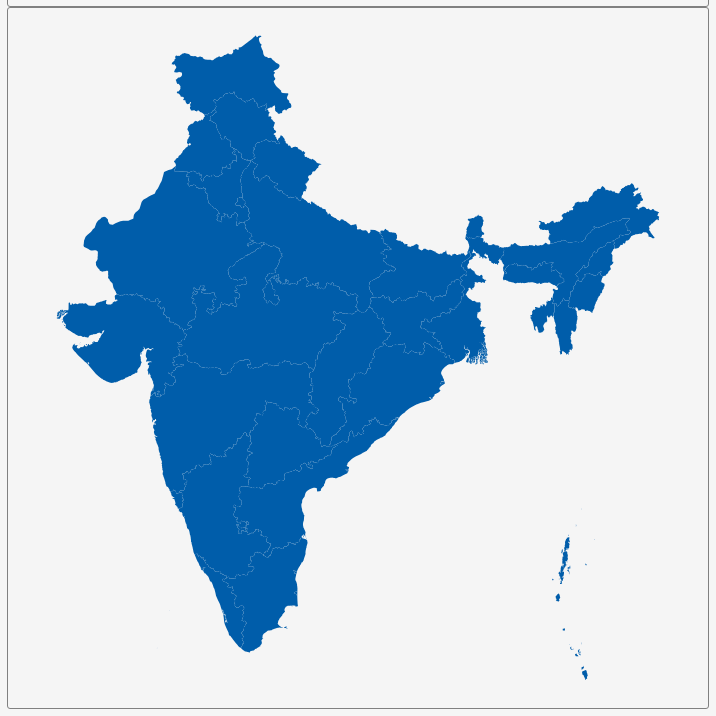
D3 v3 page, settled after 360 driven frames (6 s of simulated time); the page loaded 1 data file(s).


        var dim = 700;
        const center = {
            "lng": 82.794,
            "lat": 21.8326
        };
        var scale = 1313;

        var title = document.getElementById('title');
        title.style.width = dim;
        title.style.marginLeft = "calc(50% - " + (dim / 2) + "px)";
        var map = document.getElementById('map')
        map.style.width = dim;
        map.style.marginLeft = "calc(50% - " + (dim / 2) + "px)";

        var tooltip = d3
            .select("#map")
            .append("div")
            .attr("class", "tooltip")
            .attr("opacity", 0);
        var width = dim,
            height = dim;

        var svg = d3.select("#map")
            .append("svg")
            .attr("width", width)
            .attr("height", height);

        scale = scale * .9// to give 5% padding on each side
        var projection = d3.geo.mercator()
            .center([center.lng, center.lat])
            .scale(scale)
            .translate([width / 2, height / 2]);
        var geoPath = d3.geo.path()
            .projection(projection);

        var g = svg.append("g");
        d3.json("geosource.json", function (json) {
            g.selectAll("path")
                .data(json.features)
                .enter()
                .append("path")
                .attr("d", geoPath)
                .attr("class", "polygon")
                .on("mouseover", mouseover)
                .on("mouseout", mouseout)
                .on("mousemove", mousemove);

            svg.call(d3.behavior.zoom().on("zoom", () => {
                g.attr("transform", "translate(" + d3.event.translate.join(",") + ")scale(" + d3.event.scale + ")");
            }));
        });
        function mouseover(d) {
            d3.select(this).attr("class", "hover");
            tooltip.style("opacity", 0.9);
            tooltip.html((d.properties.NAME_1 && "<b>" + d.properties.NAME_1 + "</b><br>" || '') +
                (d.properties.ENGTYPE_1 && d.properties.ENGTYPE_1));
        }
        function mouseout(d) {
            d3.select(this).attr("class", "polygon");
            tooltip.style("opacity", 0);
        }
        function mousemove(d) {
            tooltip.style({
                left: function () {
                    if (d3.event.pageX > 800) {
                        return d3.event.pageX - 180 + "px";
                    } else {
                        return d3.event.pageX + 23 + "px";
                    }
                },
                top: d3.event.pageY - 20 + "px",
            });
        }
    

### data: geosource.json
{
 "type": "FeatureCollection",
 "features": [
  {
   "type": "Feature",
   "geometry": {
    "type": "MultiPolygon",
    "coordinates": "[... 39 items]"
   },
   "properties": {
    "GID_0": "IND",
    "NAME_0": "India",
    "GID_1": "IND.1_1",
    "NAME_1": "Andaman and Nicobar",
    "VARNAME_1": "Andaman & Nicobar Islands|Andaman et Nic…",
    "NL_NAME_1": "",
    "TYPE_1": "Union Territor",
    "ENGTYPE_1": "Union Territory",
    "CC_1": "",
    "HASC_1": "IN.AN"
   }
  },
  {
   "type": "Feature",
   "geometry": {
    "type": "MultiPolygon",
    "coordinates": "[... 3 items]"
   },
   "properties": {
    "GID_0": "IND",
    "NAME_0": "India",
    "GID_1": "IND.2_1",
    "NAME_1": "Andhra Pradesh",
    "VARNAME_1": "",
    "NL_NAME_1": "",
    "TYPE_1": "State",
    "ENGTYPE_1": "State",
    "CC_1": "",
    "HASC_1": "IN.AP"
   }
  },
  {
   "type": "Feature",
   "geometry": {
    "type": "Polygon",
    "coordinates": "[... 1 items]"
   },
   "properties": {
    "GID_0": "IND",
    "NAME_0": "India",
    "GID_1": "IND.3_1",
    "NAME_1": "Arunachal Pradesh",
    "VARNAME_1": "Agence de la Frontière du Nord-Est(Frenc…",
    "NL_NAME_1": "",
    "TYPE_1": "State",
    "ENGTYPE_1": "State",
    "CC_1": "",
    "HASC_1": "IN.AR"
   }
  },
  {
   "type": "Feature",
   "geometry": {
    "type": "Polygon",
    "coordinates": "[... 1 items]"
   },
   "properties": {
    "GID_0": "IND",
    "NAME_0": "India",
    "GID_1": "IND.4_1",
    "NAME_1": "Assam",
    "VARNAME_1": "",
    "NL_NAME_1": "",
    "TYPE_1": "State",
    "ENGTYPE_1": "State",
    "CC_1": "",
    "HASC_1": "IN.AS"
   }
  },
  {
   "type": "Feature",
   "geometry": {
    "type": "Polygon",
    "coordinates": "[... 1 items]"
   },
   "properties": {
    "GID_0": "IND",
    "NAME_0": "India",
    "GID_1": "IND.5_1",
    "NAME_1": "Bihar",
    "VARNAME_1": "",
    "NL_NAME_1": "",
    "TYPE_1": "State",
    "ENGTYPE_1": "State",
    "CC_1": "",
    "HASC_1": "IN.BR"
   }
  },
  {
   "type": "Feature",
   "geometry": {
    "type": "Polygon",
    "coordinates": "[... 1 items]"
   },
   "properties": {
    "GID_0": "IND",
    "NAME_0": "India",
    "GID_1": "IND.6_1",
    "NAME_1": "Chandigarh",
    "VARNAME_1": "",
    "NL_NAME_1": "",
    "TYPE_1": "Union Territor",
    "ENGTYPE_1": "Union Territory",
    "CC_1": "",
    "HASC_1": "IN.CH"
   }
  },
  {
   "type": "Feature",
   "geometry": {
    "type": "Polygon",
    "coordinates": "[... 1 items]"
   },
   "properties": {
    "GID_0": "IND",
    "NAME_0": "India",
    "GID_1": "IND.7_1",
    "NAME_1": "Chhattisgarh",
    "VARNAME_1": "",
    "NL_NAME_1": "",
    "TYPE_1": "State",
    "ENGTYPE_1": "State",
    "CC_1": "",
    "HASC_1": "IN.CT"
   }
  },
  {
   "type": "Feature",
   "geometry": {
    "type": "Polygon",
    "coordinates": "[... 1 items]"
   },
   "properties": {
    "GID_0": "IND",
    "NAME_0": "India",
    "GID_1": "IND.8_1",
    "NAME_1": "Dadra and Nagar Haveli",
    "VARNAME_1": "DAdra et Nagar Haveli|Dadra e Nagar Have…",
    "NL_NAME_1": "",
    "TYPE_1": "Union Territor",
    "ENGTYPE_1": "Union Territory",
    "CC_1": "",
    "HASC_1": "IN.DN"
   }
  },
  "... 28 more items"
 ]
}